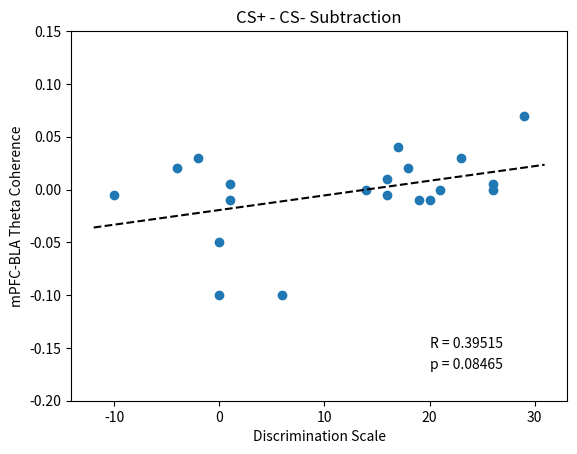

The script that saved this image:
from scipy.stats import linregress
import matplotlib.pyplot as plt
import numpy as np

def abline(slope, intercept):
    """Plot a line from slope and intercept"""
    axes = plt.gca()
    x_vals = np.array(axes.get_xlim())
    y_vals = intercept + slope * x_vals
    plt.plot(x_vals, y_vals, 'k--')

x = [-10,-4,-2, 29,1,17,1,16,18,23,14,
16,19,20,21,26,26,0,0,6]
y = [-0.005,.02,.03,.07,.005,.04,-.01,0.01,.02,.03,0,-.005,-.01,-.01,0,0.005,0,-.05,-.1,-.1]
print(len(x))
print(len(y))
plt.plot(x,y,'o')
axes = plt.gca()
axes.set_ylim([-.20,.15])
plt.xlabel('Discrimination Scale')
plt.ylabel('mPFC-BLA Theta Coherence')
plt.title('CS+ - CS- Subtraction')


x = linregress(x,y)
print(x)
plt.text(20,-.15,'R = ' + str(round(x.rvalue,5)))
plt.text(20,-.17,'p = ' + str(round(x.pvalue,5)))
abline(x.slope,x.intercept)


plt.show()
